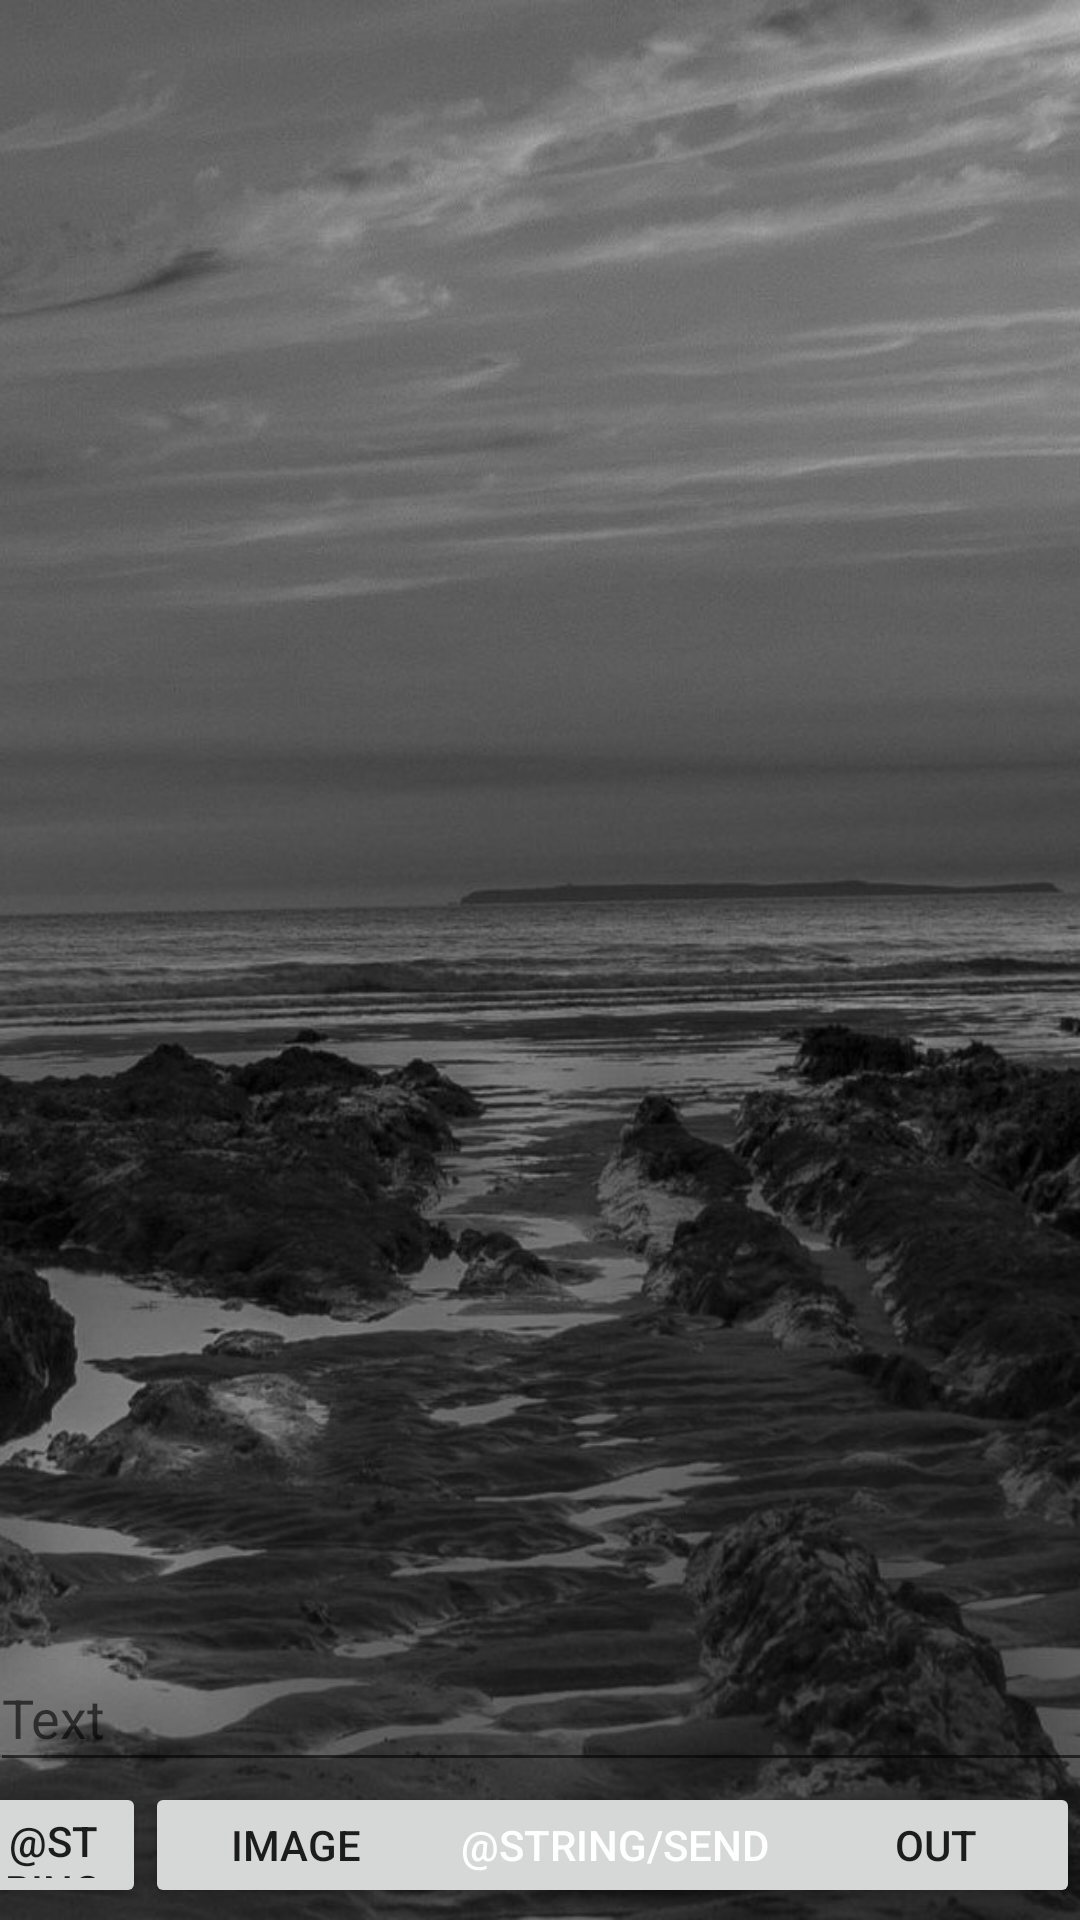

This screen was rendered from an Android layout file. Write that file and the resources it references.
<!-- AndroidManifest.xml: application theme Theme.GriffoAssistant -->
<!-- res/layout/activity_check_message.xml -->
<?xml version="1.0" encoding="utf-8"?>
<androidx.constraintlayout.widget.ConstraintLayout xmlns:android="http://schemas.android.com/apk/res/android"
    xmlns:app="http://schemas.android.com/apk/res-auto"
    xmlns:tools="http://schemas.android.com/tools"
    android:id="@+id/back"
    android:layout_width="match_parent"
    android:layout_height="match_parent"
    android:background="@drawable/img"
    tools:context=".ReadActivity"
    android:orientation="vertical">

    <ListView
        android:id="@+id/listViewArt"
        android:layout_width="378dp"
        android:layout_height="608dp"
        android:stackFromBottom="true"
        android:transcriptMode="normal"
        app:layout_constraintBottom_toBottomOf="parent"
        app:layout_constraintEnd_toEndOf="parent"
        app:layout_constraintStart_toStartOf="parent"
        app:layout_constraintTop_toTopOf="parent"
        app:layout_constraintVertical_bias="0.12" />

    <Button
        android:id="@+id/btnSave"
        android:layout_width="156dp"
        android:layout_height="42dp"
        android:layout_marginBottom="4dp"
        android:onClick="saveData"
        android:text="@string/send"
        android:textColor="#FFFFFF"
        app:layout_constraintBottom_toBottomOf="parent"
        app:layout_constraintEnd_toEndOf="parent"
        app:layout_constraintHorizontal_bias="0.623"
        app:layout_constraintStart_toStartOf="parent"
        app:rippleColor="#3C0606" />

    <Button
        android:id="@+id/button"
        android:layout_width="101dp"
        android:layout_height="42dp"
        android:layout_marginBottom="4dp"
        android:onClick="addImg"
        android:text="@string/image"
        app:layout_constraintBottom_toBottomOf="parent"
        app:layout_constraintEnd_toEndOf="parent"
        app:layout_constraintHorizontal_bias="0.187"
        app:layout_constraintStart_toStartOf="parent" />

    <Button
        android:id="@+id/buttonLang2"
        android:layout_width="62dp"
        android:layout_height="42dp"
        android:layout_marginBottom="4dp"
        android:onClick="setLang"
        android:text="@string/lang"
        app:layout_constraintBottom_toBottomOf="parent"
        app:layout_constraintEnd_toStartOf="@+id/button" />

    <Button
        android:id="@+id/outAccount"
        android:layout_width="96dp"
        android:layout_height="42dp"
        android:layout_marginBottom="4dp"
        android:onClick="clickOut"
        android:text="@string/out"
        app:layout_constraintBottom_toBottomOf="parent"
        app:layout_constraintEnd_toEndOf="parent" />

    <EditText
        android:id="@+id/editTextTextPersonName"
        android:layout_width="368dp"
        android:layout_height="46dp"
        android:ems="10"
        android:inputType="textPersonName"
        android:text=""
        android:hint="Text"
        app:layout_constraintBottom_toTopOf="@+id/btnSave"
        app:layout_constraintEnd_toEndOf="parent"
        app:layout_constraintHorizontal_bias="0.488"
        app:layout_constraintStart_toStartOf="parent" />
</androidx.constraintlayout.widget.ConstraintLayout>
<!-- resources referenced by this layout -->
<resources>
  <!-- drawable img: jpg bitmap (drawable, 154664 bytes) -->
  <string name="image">Image</string>
  <string name="out">Out</string>
  <style name="Theme.GriffoAssistant" parent="Theme.MaterialComponents.DayNight.NoActionBar">
          
          <item name="colorPrimary">@color/grey_main</item>
          <item name="colorPrimaryVariant">@color/purple_700</item>
          <item name="colorOnPrimary">@color/white</item>
          
          <item name="colorSecondary">@color/teal_200</item>
          <item name="colorSecondaryVariant">@color/teal_700</item>
          <item name="colorOnSecondary">@color/black</item>
          
          <item name="android:statusBarColor" tools:targetApi="l">?attr/colorPrimaryVariant</item>
          
      </style>
  <color name="grey_main">#FF575656</color>
  <color name="purple_700">#FF3700B3</color>
  <color name="white">#FFFFFFFF</color>
  <color name="teal_200">#FF03DAC5</color>
  <color name="teal_700">#FF018786</color>
  <color name="black">#FF000000</color>
</resources>
